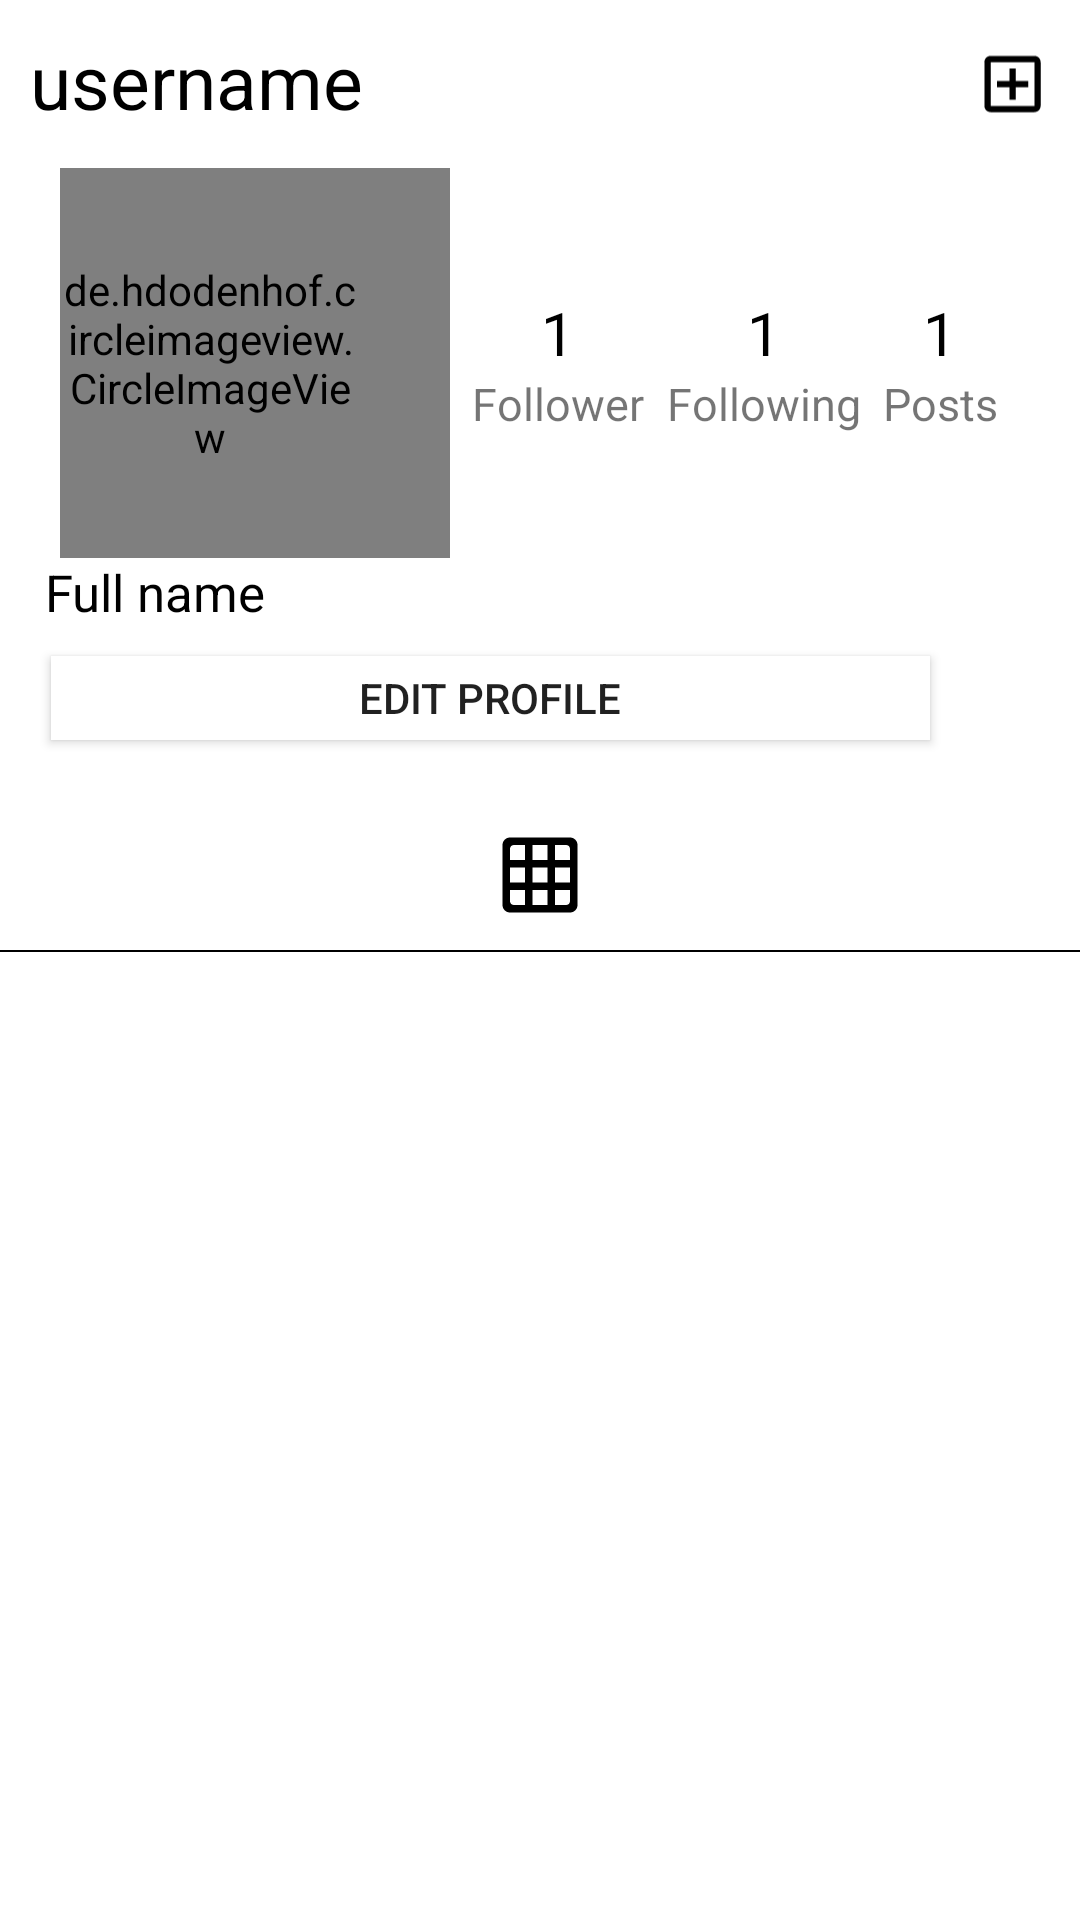

Here is an Android app screen rendered from its layout file. Give the layout XML and the strings, colors and styles it references.
<!-- AndroidManifest.xml: application theme Theme.InstagramOfficial -->
<!-- res/layout/fragment_profile.xml -->
<?xml version="1.0" encoding="utf-8"?>
<LinearLayout xmlns:android="http://schemas.android.com/apk/res/android"
    xmlns:app="http://schemas.android.com/apk/res-auto"
    xmlns:tools="http://schemas.android.com/tools"
    android:layout_width="match_parent"
    android:layout_height="match_parent"
    android:orientation="vertical"
    tools:context=".Fragments.ProfileFragment">

    <RelativeLayout
        android:layout_width="match_parent"
        android:layout_height="?attr/actionBarSize"
        android:layout_alignParentTop="true"
        android:gravity="center_vertical"
        android:orientation="horizontal"
        android:padding="10dp">


        <TextView
            android:id="@+id/user_name"
            android:layout_width="wrap_content"
            android:layout_height="fill_parent"
            android:text="username"
            android:textColor="@color/black"
            android:textSize="25sp" />

        <ImageView
            android:id="@+id/add_post_button"
            android:layout_width="25dp"
            android:layout_height="fill_parent"
            android:layout_alignParentEnd="true"
            android:clickable="true"
            android:focusable="true"
            android:src="@drawable/ic_outline_add_box_24" />

    </RelativeLayout>

    <LinearLayout
        android:layout_width="match_parent"
        android:layout_height="wrap_content"
        android:gravity="center_vertical"
        android:orientation="horizontal"
        android:paddingHorizontal="20dp"
        android:paddingVertical="0dp">

        <de.hdodenhof.circleimageview.CircleImageView
            android:id="@+id/profile_image"
            android:layout_width="130dp"
            android:layout_height="130dp"
            android:paddingEnd="30dp"
            app:civ_border_color="@color/darkerGrey"
            app:civ_border_width="1dp"
            android:src="@mipmap/ic_launcher" />

        <androidx.constraintlayout.widget.ConstraintLayout
            android:layout_width="fill_parent"
            android:layout_height="match_parent">

            <LinearLayout
                android:id="@+id/linearLayout8"
                android:layout_width="wrap_content"
                android:layout_height="wrap_content"
                android:gravity="center_horizontal"
                android:orientation="vertical"
                app:layout_constraintBottom_toBottomOf="parent"
                app:layout_constraintEnd_toEndOf="parent"
                app:layout_constraintHorizontal_bias="0.5"
                app:layout_constraintStart_toEndOf="@+id/linearLayout6"
                app:layout_constraintTop_toTopOf="parent">

                <TextView
                    android:layout_width="wrap_content"
                    android:layout_height="wrap_content"
                    android:text="1"
                    android:textColor="@color/black"
                    android:textSize="20sp" />

                <TextView
                    android:id="@+id/post"
                    android:layout_width="wrap_content"
                    android:layout_height="wrap_content"
                    android:text="Posts"
                    android:textSize="15sp" />

            </LinearLayout>

            <LinearLayout
                android:id="@+id/linearLayout7"

                android:layout_width="wrap_content"
                android:layout_height="wrap_content"
                android:layout_weight="1"
                android:gravity="center_horizontal"
                android:orientation="vertical"
                app:layout_constraintBottom_toBottomOf="parent"
                app:layout_constraintEnd_toStartOf="@+id/linearLayout6"
                app:layout_constraintHorizontal_bias="0.5"
                app:layout_constraintStart_toStartOf="parent"
                app:layout_constraintTop_toTopOf="parent">

                <TextView
                    android:layout_width="wrap_content"
                    android:layout_height="wrap_content"
                    android:text="1"
                    android:textColor="@color/black"
                    android:textSize="20sp" />

                <TextView
                    android:id="@+id/followers"
                    android:layout_width="wrap_content"
                    android:layout_height="wrap_content"
                    android:text="Follower"
                    android:textSize="15sp" />

            </LinearLayout>

            <LinearLayout
                android:id="@+id/linearLayout6"

                android:layout_width="wrap_content"
                android:layout_height="wrap_content"
                android:layout_weight="1"
                android:gravity="center_horizontal"
                android:orientation="vertical"
                app:layout_constraintBottom_toBottomOf="parent"
                app:layout_constraintEnd_toStartOf="@+id/linearLayout8"
                app:layout_constraintHorizontal_bias="0.5"
                app:layout_constraintStart_toEndOf="@+id/linearLayout7"
                app:layout_constraintTop_toTopOf="parent">

                <TextView
                    android:layout_width="wrap_content"
                    android:layout_height="wrap_content"
                    android:text="1"
                    android:textColor="@color/black"
                    android:textSize="20sp" />

                <TextView
                    android:id="@+id/following"
                    android:layout_width="wrap_content"
                    android:layout_height="wrap_content"
                    android:text="Following"
                    android:textSize="15sp" />

            </LinearLayout>

        </androidx.constraintlayout.widget.ConstraintLayout>

    </LinearLayout>

    <TextView
        android:id="@+id/fullname"
        android:layout_width="wrap_content"
        android:layout_height="wrap_content"
        android:text="Full name"
        android:layout_marginStart="15dp"
        android:textColor="@color/black"
        android:textSize="17sp"/>

    <androidx.appcompat.widget.AppCompatButton
        android:id="@+id/edit_profile_bt"
        android:layout_marginStart="17dp"
        android:layout_width="match_parent"
        android:layout_marginEnd="50dp"
        android:layout_marginVertical="10dp"
        android:layout_height="28dp"
        android:background="@color/white"
        android:text="Edit Profile"
        android:elevation="10dp"/>

    <ImageView
        android:layout_width="match_parent"
        android:layout_height="30dp"
        android:src="@drawable/ic_round_grid_on_24"
        android:layout_marginTop="20dp"/>

    <View
        android:layout_marginTop="10dp"
        android:layout_width="match_parent"
        android:layout_height="0.5dp"
        android:layout_marginBottom="5dp"
        android:background="@color/black"/>

    <androidx.recyclerview.widget.RecyclerView
        android:id="@+id/show_post_recycler_view"
        android:layout_width="match_parent"
        android:layout_height="wrap_content"/>


</LinearLayout>
<!-- resources referenced by this layout -->
<resources>
  <color name="black">#FF000000</color>
  <color name="darkerGrey">#7E7171</color>
  <color name="white">#FFFFFFFF</color>
  <!-- drawable ic_outline_add_box_24 (drawable) -->
  <vector xmlns:android="http://schemas.android.com/apk/res/android"
      android:width="24dp"
      android:height="24dp"
      android:viewportWidth="24"
      android:viewportHeight="24"
      android:tint="@color/black">
  
    <path
        android:fillColor="@android:color/white"
        android:pathData="M19,3L5,3c-1.11,0 -2,0.9 -2,2v14c0,1.1 0.89,2 2,2h14c1.1,0 2,-0.9 2,-2L21,5c0,-1.1 -0.9,-2 -2,-2zM19,19L5,19L5,5h14v14zM11,17h2v-4h4v-2h-4L13,7h-2v4L7,11v2h4z"/>
  </vector>
  <!-- drawable ic_round_grid_on_24 (drawable) -->
  <vector xmlns:android="http://schemas.android.com/apk/res/android"
      android:width="24dp"
      android:height="24dp"
      android:viewportWidth="24"
      android:viewportHeight="24"
      android:tint="@color/black">
    <path
        android:fillColor="@android:color/white"
        android:pathData="M20,2L4,2c-1.1,0 -2,0.9 -2,2v16c0,1.1 0.9,2 2,2h16c1.1,0 2,-0.9 2,-2L22,4c0,-1.1 -0.9,-2 -2,-2zM8,20L5,20c-0.55,0 -1,-0.45 -1,-1v-3h4v4zM8,14L4,14v-4h4v4zM8,8L4,8L4,5c0,-0.55 0.45,-1 1,-1h3v4zM14,20h-4v-4h4v4zM14,14h-4v-4h4v4zM14,8h-4L10,4h4v4zM19,20h-3v-4h4v3c0,0.55 -0.45,1 -1,1zM20,14h-4v-4h4v4zM20,8h-4L16,4h3c0.55,0 1,0.45 1,1v3z"/>
  </vector>
  <style name="Theme.InstagramOfficial" parent="Theme.MaterialComponents.DayNight.DarkActionBar">
          
          <item name="colorPrimary">@color/purple_500</item>
          <item name="colorPrimaryVariant">@color/purple_700</item>
          <item name="colorOnPrimary">@color/white</item>
          
          <item name="colorSecondary">@color/teal_200</item>
          <item name="colorSecondaryVariant">@color/teal_700</item>
          <item name="colorOnSecondary">@color/black</item>
          
          <item name="android:statusBarColor" tools:targetApi="l">?attr/colorPrimaryVariant</item>
          
      </style>
  <color name="teal_200">#c2bdbf</color>
  <color name="teal_700">#FF018786</color>
  <!-- not gathered from this repository: default colours our renderer supplied (Android Studio template values) -->
  <color name="purple_500">#FF6200EE</color>
  <color name="purple_700">#FF3700B3</color>
</resources>
